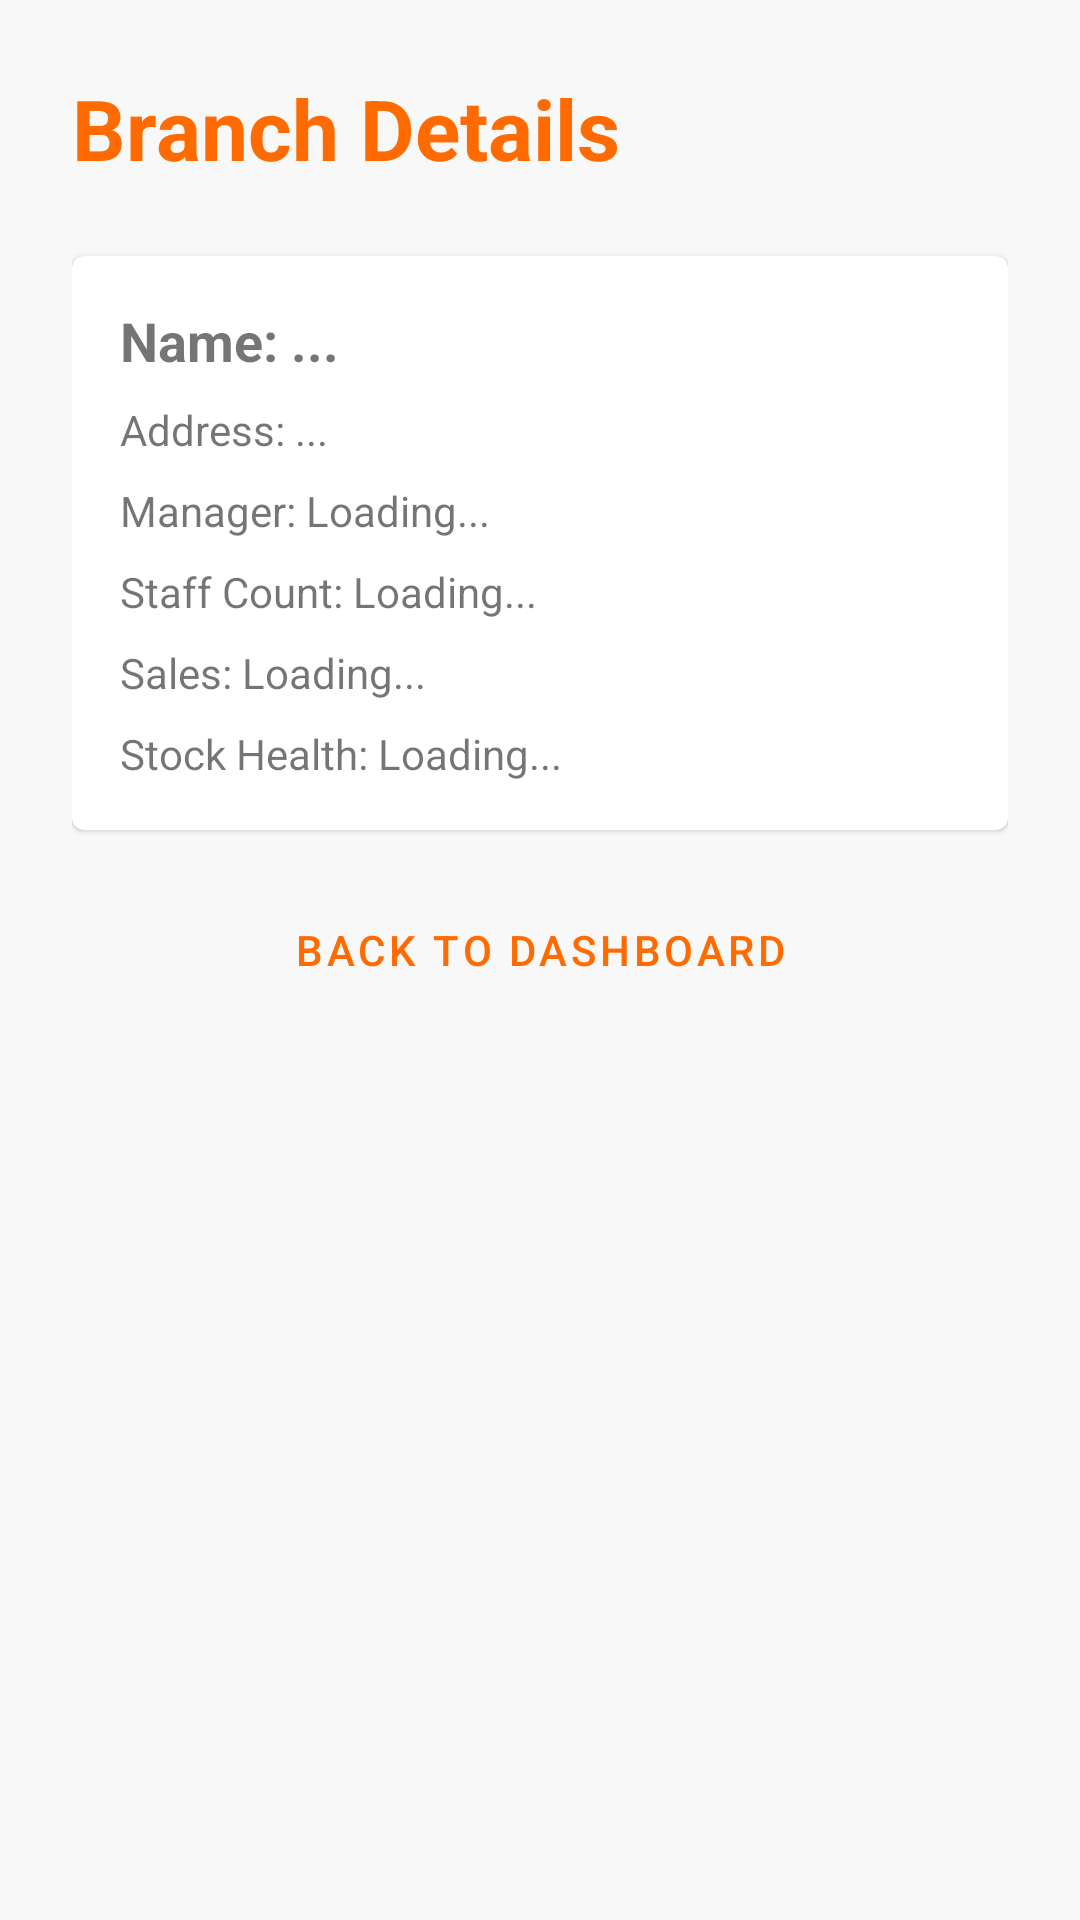

Produce the Android XML layout that renders to this screen, including the resource entries it uses.
<!-- AndroidManifest.xml: activity theme Theme.AIFranchise -->
<!-- res/layout/activity_branch_detail.xml -->
<?xml version="1.0" encoding="utf-8"?>
<LinearLayout xmlns:android="http://schemas.android.com/apk/res/android"
    android:layout_width="match_parent"
    android:layout_height="match_parent"
    android:orientation="vertical"
    android:padding="24dp"
    android:background="?android:windowBackground">

    <TextView
        android:id="@+id/tvDetailTitle"
        android:layout_width="wrap_content"
        android:layout_height="wrap_content"
        android:text="Branch Details"
        android:textSize="28sp"
        android:textColor="?attr/colorPrimary"
        android:textStyle="bold"
        android:layout_marginBottom="24dp"/>

    <com.google.android.material.card.MaterialCardView
        android:layout_width="match_parent"
        android:layout_height="wrap_content"
        android:layout_marginBottom="16dp">
        <LinearLayout
            android:layout_width="match_parent"
            android:layout_height="wrap_content"
            android:orientation="vertical"
            android:padding="16dp">
            <TextView android:id="@+id/tvDetailName" android:layout_width="wrap_content" android:layout_height="wrap_content" android:text="Name: ..." android:textSize="18sp" android:textStyle="bold"/>
            <TextView android:id="@+id/tvDetailAddress" android:layout_width="wrap_content" android:layout_height="wrap_content" android:text="Address: ..." android:layout_marginTop="8dp"/>
            <TextView android:id="@+id/tvDetailManager" android:layout_width="wrap_content" android:layout_height="wrap_content" android:text="Manager: Loading..." android:layout_marginTop="8dp"/>
            <TextView android:id="@+id/tvDetailStaff" android:layout_width="wrap_content" android:layout_height="wrap_content" android:text="Staff Count: Loading..." android:layout_marginTop="8dp"/>
            <TextView android:id="@+id/tvDetailSales" android:layout_width="wrap_content" android:layout_height="wrap_content" android:text="Sales: Loading..." android:layout_marginTop="8dp"/>
            <TextView android:id="@+id/tvDetailStockHealth" android:layout_width="wrap_content" android:layout_height="wrap_content" android:text="Stock Health: Loading..." android:layout_marginTop="8dp"/>
        </LinearLayout>
    </com.google.android.material.card.MaterialCardView>

    <Button
        android:id="@+id/btnBack"
        android:layout_width="match_parent"
        android:layout_height="wrap_content"
        android:text="Back to Dashboard"
        style="@style/Widget.MaterialComponents.Button.TextButton"/>

</LinearLayout>
<!-- resources referenced by this layout -->
<resources>
  <style name="Theme.AIFranchise" parent="Theme.MaterialComponents.DayNight.NoActionBar">
          
          <item name="colorPrimary">@color/primary</item>
          <item name="colorPrimaryVariant">@color/primary_variant</item>
          <item name="colorOnPrimary">@color/white</item>
          
          <item name="colorSecondary">@color/secondary</item>
          <item name="colorSecondaryVariant">@color/brand_orange</item>
          <item name="colorOnSecondary">@color/black</item>
          
          
          <item name="android:windowBackground">@color/brand_bg_light</item>
          <item name="colorSurface">@color/brand_card_light</item>
          <item name="colorOnBackground">@color/black</item>
          <item name="colorOnSurface">@color/black</item>
          
          
          <item name="android:statusBarColor" tools:targetApi="l">?attr/colorPrimaryVariant</item>
          
      </style>
  <color name="primary">@color/brand_orange</color>
  <color name="primary_variant">@color/brand_red</color>
  <color name="white">#FFFFFFFF</color>
  <color name="secondary">@color/brand_yellow</color>
  <color name="brand_orange">#FF6B00</color>
  <color name="black">#FF000000</color>
  <color name="brand_bg_light">#F8F8F8</color>
  <color name="brand_card_light">#FFFFFF</color>
  <color name="brand_red">#E53935</color>
  <color name="brand_yellow">#FFC107</color>
</resources>
